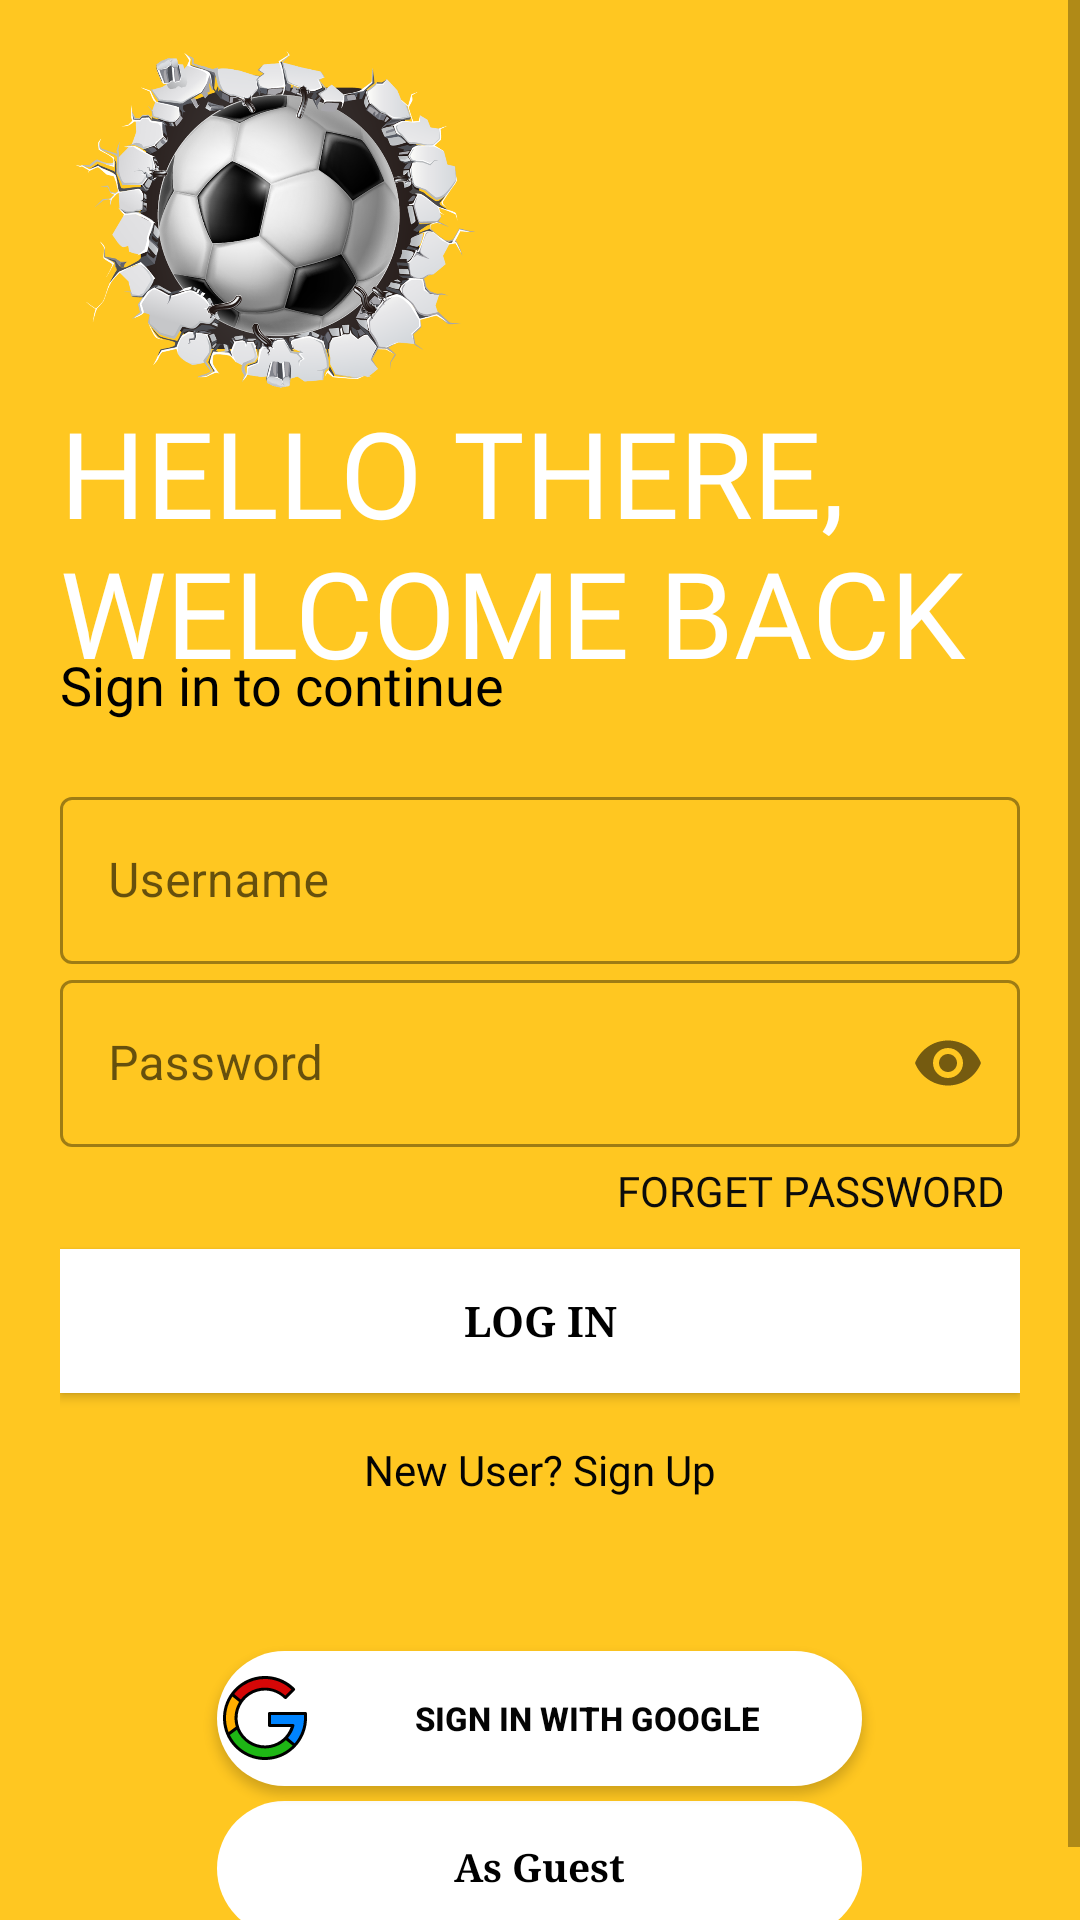

Layout XML and referenced resources for this Android screen:
<!-- AndroidManifest.xml: application theme Theme.Login2 -->
<!-- res/layout/activity_login.xml -->
<?xml version="1.0" encoding="utf-8"?>
<ScrollView xmlns:android="http://schemas.android.com/apk/res/android"
    xmlns:app="http://schemas.android.com/apk/res-auto"
    xmlns:tools="http://schemas.android.com/tools"
    android:layout_width="match_parent"
    android:layout_height="match_parent"
    android:orientation="vertical"
    android:background="#E4FFC107"
    tools:context=".Login"
    >

<LinearLayout
    android:layout_width="match_parent"
    android:layout_height="match_parent"
    android:orientation="vertical"
    android:padding="20dp"
    android:layout_marginTop="-20dp"
    >



    <ImageView
        android:id="@+id/logo_image"
        android:layout_width="150dp"
        android:layout_height="150dp"
        android:transitionName="logo_image"
        android:src="@drawable/df"/>
    <TextView
        android:id="@+id/logo_name"
        android:layout_width="wrap_content"
        android:layout_height="wrap_content"
        android:textColor="#FFFFFF"
        android:fontFamily="@font/bungee"
        android:transitionName="logo_text"
        android:text="HELLO THERE, WELCOME BACK"
        android:textSize="40sp"
        android:layout_marginTop="-20dp"/>

    <TextView
        android:id="@+id/slogan_name"
        android:layout_width="wrap_content"
        android:layout_height="wrap_content"
        android:layout_marginTop="-15dp"
        android:fontFamily="@font/antic"
        android:text="Sign in to continue "
        android:textColor="#000000"
        android:textSize="18sp"
        android:transitionName="logo_desc" />

    <LinearLayout
        android:layout_width="match_parent"
        android:layout_height="wrap_content"
        android:layout_marginTop="20dp"
        android:layout_marginBottom="20dp"
        android:orientation="vertical">

        <com.google.android.material.textfield.TextInputLayout
            android:layout_width="match_parent"
            android:layout_height="wrap_content"
            android:id="@+id/Username"
            android:hint="Username"

            style="@style/Widget.MaterialComponents.TextInputLayout.OutlinedBox">

            <com.google.android.material.textfield.TextInputEditText
                android:layout_width="match_parent"
                android:layout_height="wrap_content"
                android:transitionName="user_tran"/>

        </com.google.android.material.textfield.TextInputLayout>

        <com.google.android.material.textfield.TextInputLayout
            android:layout_width="match_parent"
            android:layout_height="wrap_content"
            android:id="@+id/Password"
            android:hint="Password"
            app:passwordToggleEnabled="true"

            style="@style/Widget.MaterialComponents.TextInputLayout.OutlinedBox">

            <com.google.android.material.textfield.TextInputEditText
                android:layout_width="match_parent"
                android:layout_height="wrap_content"
                android:inputType="textPassword"
                android:transitionName="password_tran"/>

        </com.google.android.material.textfield.TextInputLayout>

        <TextView
            android:id="@+id/forgetPass"
            android:layout_width="wrap_content"
            android:layout_height="wrap_content"
            android:layout_gravity="right"
            android:layout_margin="5dp"
            android:fontFamily="@font/antic"
            android:text="FORGET PASSWORD"
            android:textColor="#0C0C0C" />

        <Button
            android:id="@+id/goo"
            android:layout_width="match_parent"
            android:layout_height="wrap_content"
            android:layout_gravity="center"
            android:layout_marginBottom="5dp"
            android:layout_marginTop="5dp"
            android:background="#FFFFFF"
            android:backgroundTint="#FFFFFF"
            android:fontFamily="serif"
            android:onClick="loginUser"
            android:text="Log in"
            android:textColor="#000000"
            android:textStyle="bold"
            android:transitionName="button_tran"
            app:backgroundTint="#FFFFFF" />

        <TextView
            android:id="@+id/signup_screen"
            android:layout_width="wrap_content"
            android:layout_height="wrap_content"
            android:layout_gravity="center"
            android:elevation="0dp"
            android:fontFamily="@font/antic"
            android:text="New User? Sign Up"
            android:textColor="#040404"
            android:transitionName="login_signup_tran"
            android:padding="11dp"
             />


    </LinearLayout>


    <Button
        android:id="@+id/google"
        android:layout_width="215dp"
        android:layout_height="45dp"
        android:layout_gravity="center_horizontal"
        android:layout_marginBottom="5dp"
        android:layout_marginTop="20dp"
        android:background="@drawable/custom_fb_button"
        android:drawableLeft="@drawable/ic_googllle"
        android:text="sign in with google"
        android:textAlignment="gravity"
        android:textColor="#040404"
        android:textSize="11dp"
        app:backgroundTint="#FFFFFF"
        android:textStyle="bold"/>

    <TextView
        android:id="@+id/guest"
        android:layout_width="215dp"
        android:layout_height="45dp"
        android:layout_gravity="center"
        android:backgroundTint="#FFFFFF"
        android:fontFamily="serif"
        android:text="As Guest"
        android:textAlignment="center"
        android:textColor="#000000"
        android:padding="13dp"
        android:background="@drawable/custom_fb_button"
        android:textSize="13dp"
        android:textStyle="bold"
        />




</LinearLayout>
</ScrollView>
<!-- resources referenced by this layout -->
<resources>
  <!-- drawable custom_fb_button (drawable) -->
  <?xml version="1.0" encoding="utf-8"?>
  <shape android:shape="rectangle" xmlns:android="http://schemas.android.com/apk/res/android">
  
  
      <corners android:radius="100dp"/>
      <gradient android:endColor="@color/black" android:startColor="@color/white"/>
  
  </shape>
  <!-- drawable df: png bitmap (drawable-v24, 574908 bytes) -->
  <!-- drawable ic_googllle: vector/xml drawable (drawable, 3666 chars, omitted) -->
  <style name="Theme.Login2" parent="Theme.MaterialComponents.DayNight.NoActionBar">
          
          <item name="colorPrimary">@color/purple_500</item>
          <item name="colorPrimaryVariant">@color/teal_200</item>
          <item name="colorOnPrimary">@color/white</item>
          
          <item name="colorSecondary">@color/teal_200</item>
          <item name="colorSecondaryVariant">@color/teal_700</item>
          <item name="colorOnSecondary">@color/black</item>
          
          <item name="android:statusBarColor" tools:targetApi="l">?attr/colorPrimaryVariant</item>
  
          
  
  
      </style>
  <color name="black">#FF000000</color>
  <color name="white">#FFFFFFFF</color>
  <color name="purple_500">#0A0A0B</color>
  <color name="teal_200">#FF8F00</color>
  <color name="teal_700">#FF018786</color>
</resources>
